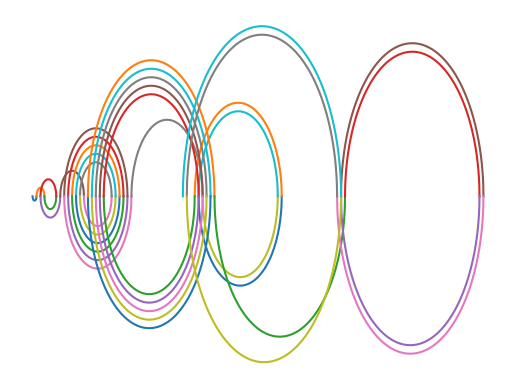

Here is the Python script that generated this plot: (Note: this script raises an exception after producing the figure.)
import numpy as np
import matplotlib.pyplot as plt


def circle(x, inverse=False):
  m = np.max(x)
  c = (m + np.min(x)) / 2
  r = m - c
  s = np.sqrt(r*r-(x-c)*(x-c))
  return -s if inverse else s


def recaman(n_iterations=10, n_middle_vals=10, **kwargs):
  step = 1
  pos = 0
  occupied = set()
  while step <= n_iterations:
    occupied.add(pos)
    next_pos = pos - step
    if next_pos < 0 or next_pos in occupied:
      next_pos = pos + step
    x = np.linspace(pos, next_pos, abs(next_pos-pos)*n_middle_vals)
    plt.plot(x, circle(x, step % 2), **kwargs)
    pos = next_pos
    step += 1
  plt.axis('off')
  plt.savefig(f"recaman{n_iterations}.png", dpi=600, papertype='a4')


recaman(40, 20)